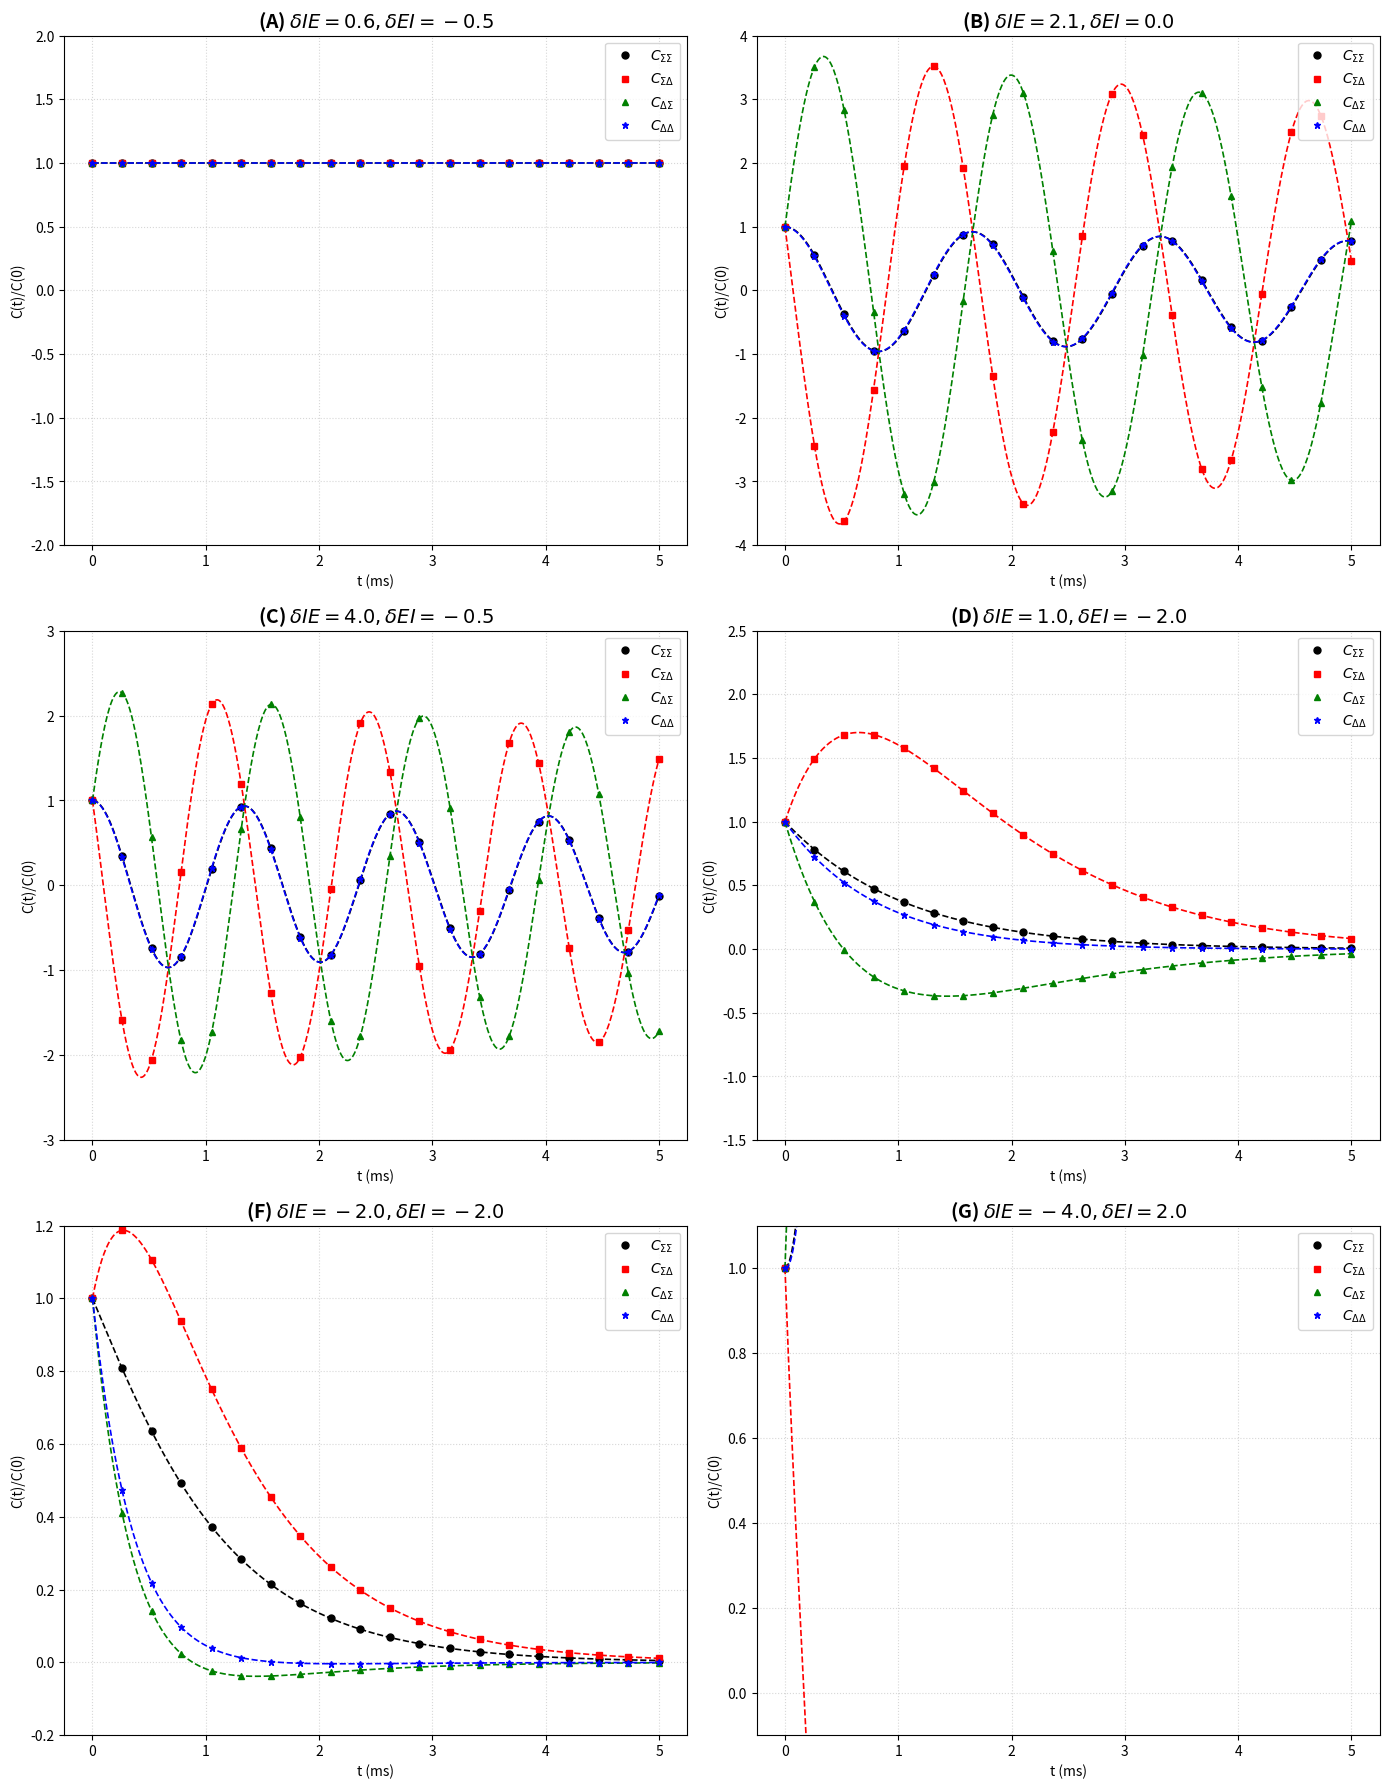

Source code (Python):
import numpy as np
import matplotlib.pyplot as plt
from scipy.optimize import fsolve
from scipy.linalg import expm, solve_lyapunov

# Costanti
ALPHA = 0.1      # ms^-1 
BETA = 1.0       # ms^-1 
WEE_base = 6.95
WII_base = 6.85
H_field = 1e-6   
CHI_E = 0.5     
CHI_I = 0.5      


points_cfg = {
    'A': {'dIE': 0.6, 'dEI': -0.5, 'ylim': [-2, 2]},
    'B': {'dIE': 2.1, 'dEI': 0.0, 'ylim': [-4, 4]},
    'C': {'dIE': 4.0, 'dEI': -0.5, 'ylim': [-3, 3]},
    'D': {'dIE': 1.0, 'dEI': -2.0, 'ylim': [-1.5, 2.5]},
    'F': {'dIE': -2.0, 'dEI': -2.0, 'ylim': [-0.2, 1.2]},
    'G': {'dIE': -4.0, 'dEI': 2.0, 'ylim': [-0.1, 1.1]}
}

def f_act(s): return BETA * np.tanh(s) if s > 0 else 0.0
def df_act(s): return BETA * (1 - np.tanh(s)**2) if s > 0 else 0.0

def equations(vars, w_ee, w_ei, w_ie, w_ii):

    e, i = vars
    se = w_ee * e - w_ei * i + H_field
    si = w_ie * e - w_ii * i + H_field
    return [-ALPHA * e + (1 - e) * f_act(se), -ALPHA * i + (1 - i) * f_act(si)]

def get_point_dynamics(p_name):

    cfg = points_cfg[p_name]
    w_ei = WII_base + cfg['dEI']
    w_ie = WEE_base + cfg['dIE']
    

    guess = [1e-8, 1e-8] if p_name in ['B', 'C'] else [0.8, 0.8]
    e0, i0 = fsolve(equations, guess, args=(6.95, w_ei, w_ie, 6.85))
    
    se, si = 6.95*e0 - w_ei*i0 + H_field, w_ie*e0 - 6.85*i0 + H_field
    
    # matrice A_tilde 
    AEE = -ALPHA - f_act(se) + (1-e0)*6.95*df_act(se)
    AEI = -(1-e0)*w_ei*df_act(se)
    AIE = (1-i0)*w_ie*df_act(si)
    AII = -ALPHA - f_act(si) - (1-i0)*6.85*df_act(si)
    
    # Trasformazione variabili
  
    x = 0.5*(AEE + AEI + AIE + AII)
    y = 0.5*(AEE - AEI + AIE - AII)
    z = 0.5*(AEE + AEI - AIE - AII)
    w = 0.5*(AEE - AEI - AIE + AII)
    amat = np.array([[x, y], [z, w]])
    
    # Matrice di diffusione M
    g_val, h_val = ALPHA*(e0 + i0), ALPHA*(e0 - i0)
    m_mat = np.array([[g_val, h_val], [h_val, g_val]])
    
    # Covarianza
    sigma = solve_lyapunov(amat, -2 * m_mat)
    return amat, sigma

def plot_reproduction():
    fig, axes = plt.subplots(3, 2, figsize=(14, 18), dpi=200)
    t_vals = np.linspace(0, 5, 500) # Tempo da 0 a 5 ms come in FIG 4
    names = ['A', 'B', 'C', 'D', 'F', 'G']
    

    styles = [
        (0, 'black', 'o', r'$C_{\Sigma\Sigma}$'),
        (1, 'red',   's', r'$C_{\Sigma\Delta}$'),
        (2, 'green', '^', r'$C_{\Delta\Sigma}$'),
        (3, 'blue',  '*', r'$C_{\Delta\Delta}$')
    ]
    
    for i, p_name in enumerate(names):
        ax = axes[i // 2, i % 2]
        amat, sig = get_point_dynamics(p_name)
        

        trajs = []
        for t in t_vals:
            ct = expm(amat * t) @ sig
            # Normalizzazione C(t)/C(0)
            trajs.append([ct[0,0]/sig[0,0], ct[0,1]/sig[0,1], 
                         ct[1,0]/sig[1,0], ct[1,1]/sig[1,1]])
        trajs = np.array(trajs)
        
        for k, color, marker, lbl in styles:
            # Soluzione analitica
            ax.plot(t_vals, trajs[:, k], color=color, linestyle='--', linewidth=1.2)
            # Proxy dati simulazione
            m_idx = np.linspace(0, len(t_vals)-1, 20, dtype=int)
            ax.plot(t_vals[m_idx], trajs[m_idx, k], marker, color=color, 
                    markersize=5, label=lbl, linestyle='None')
        
        ax.set_title(f"({p_name}) $\delta IE={points_cfg[p_name]['dIE']}, \delta EI={points_cfg[p_name]['dEI']}$", 
                     fontsize=14, fontweight='bold')
        ax.set_xlabel('t (ms)')
        ax.set_ylabel('C(t)/C(0)')
        ax.set_ylim(points_cfg[p_name]['ylim'])
        ax.legend(loc='upper right', fontsize=10)
        ax.grid(True, linestyle=':', alpha=0.5)

    plt.tight_layout()
    plt.savefig('FIG4_WilsonCowan_Corrected.png')
    plt.show()

if __name__ == "__main__":
    plot_reproduction()